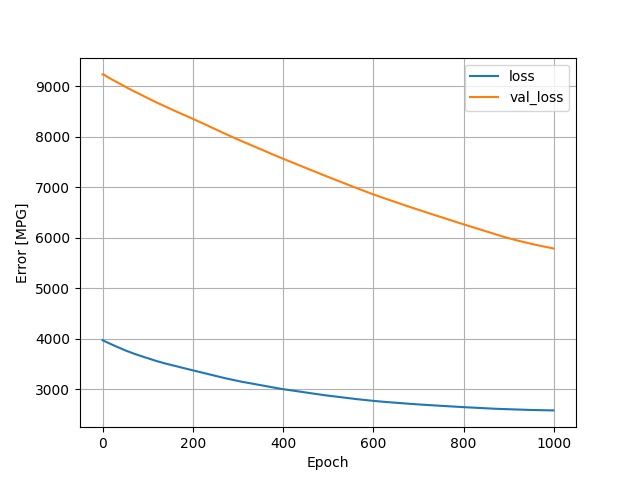

Source data for this figure (header and first rows):
, loss, val_loss, epoch
0, 3974, 9232, 0
1, 3968, 9233, 1
2, 3963, 9232, 2
3, 3959, 9228, 3
4, 3955, 9223, 4
5, 3951, 9217, 5
6, 3946, 9210, 6
7, 3942, 9204, 7
8, 3938, 9199, 8
9, 3934, 9194, 9
10, 3929, 9189, 10
11, 3925, 9184, 11
12, 3921, 9179, 12
13, 3917, 9173, 13
14, 3912, 9168, 14
15, 3908, 9164, 15
16, 3904, 9158, 16
17, 3900, 9152, 17
18, 3896, 9146, 18
19, 3892, 9141, 19
20, 3888, 9137, 20
21, 3885, 9131, 21
22, 3881, 9126, 22
23, 3877, 9122, 23
24, 3873, 9118, 24
25, 3869, 9113, 25
26, 3865, 9109, 26
27, 3861, 9104, 27
28, 3857, 9099, 28
29, 3853, 9094, 29
30, 3849, 9090, 30
31, 3845, 9085, 31
32, 3841, 9080, 32
33, 3837, 9075, 33
34, 3833, 9071, 34
35, 3829, 9066, 35
36, 3825, 9062, 36
37, 3821, 9056, 37
38, 3817, 9051, 38
39, 3813, 9045, 39
40, 3809, 9040, 40
41, 3806, 9035, 41
42, 3802, 9031, 42
43, 3798, 9025, 43
44, 3794, 9020, 44
45, 3791, 9015, 45
46, 3787, 9012, 46
47, 3783, 9007, 47
48, 3779, 9001, 48
49, 3776, 8997, 49
50, 3772, 8991, 50
51, 3769, 8986, 51
52, 3765, 8981, 52
53, 3762, 8976, 53
54, 3758, 8971, 54
55, 3755, 8966, 55
56, 3752, 8962, 56
57, 3748, 8956, 57
58, 3745, 8952, 58
59, 3741, 8948, 59
... 940 more rows
